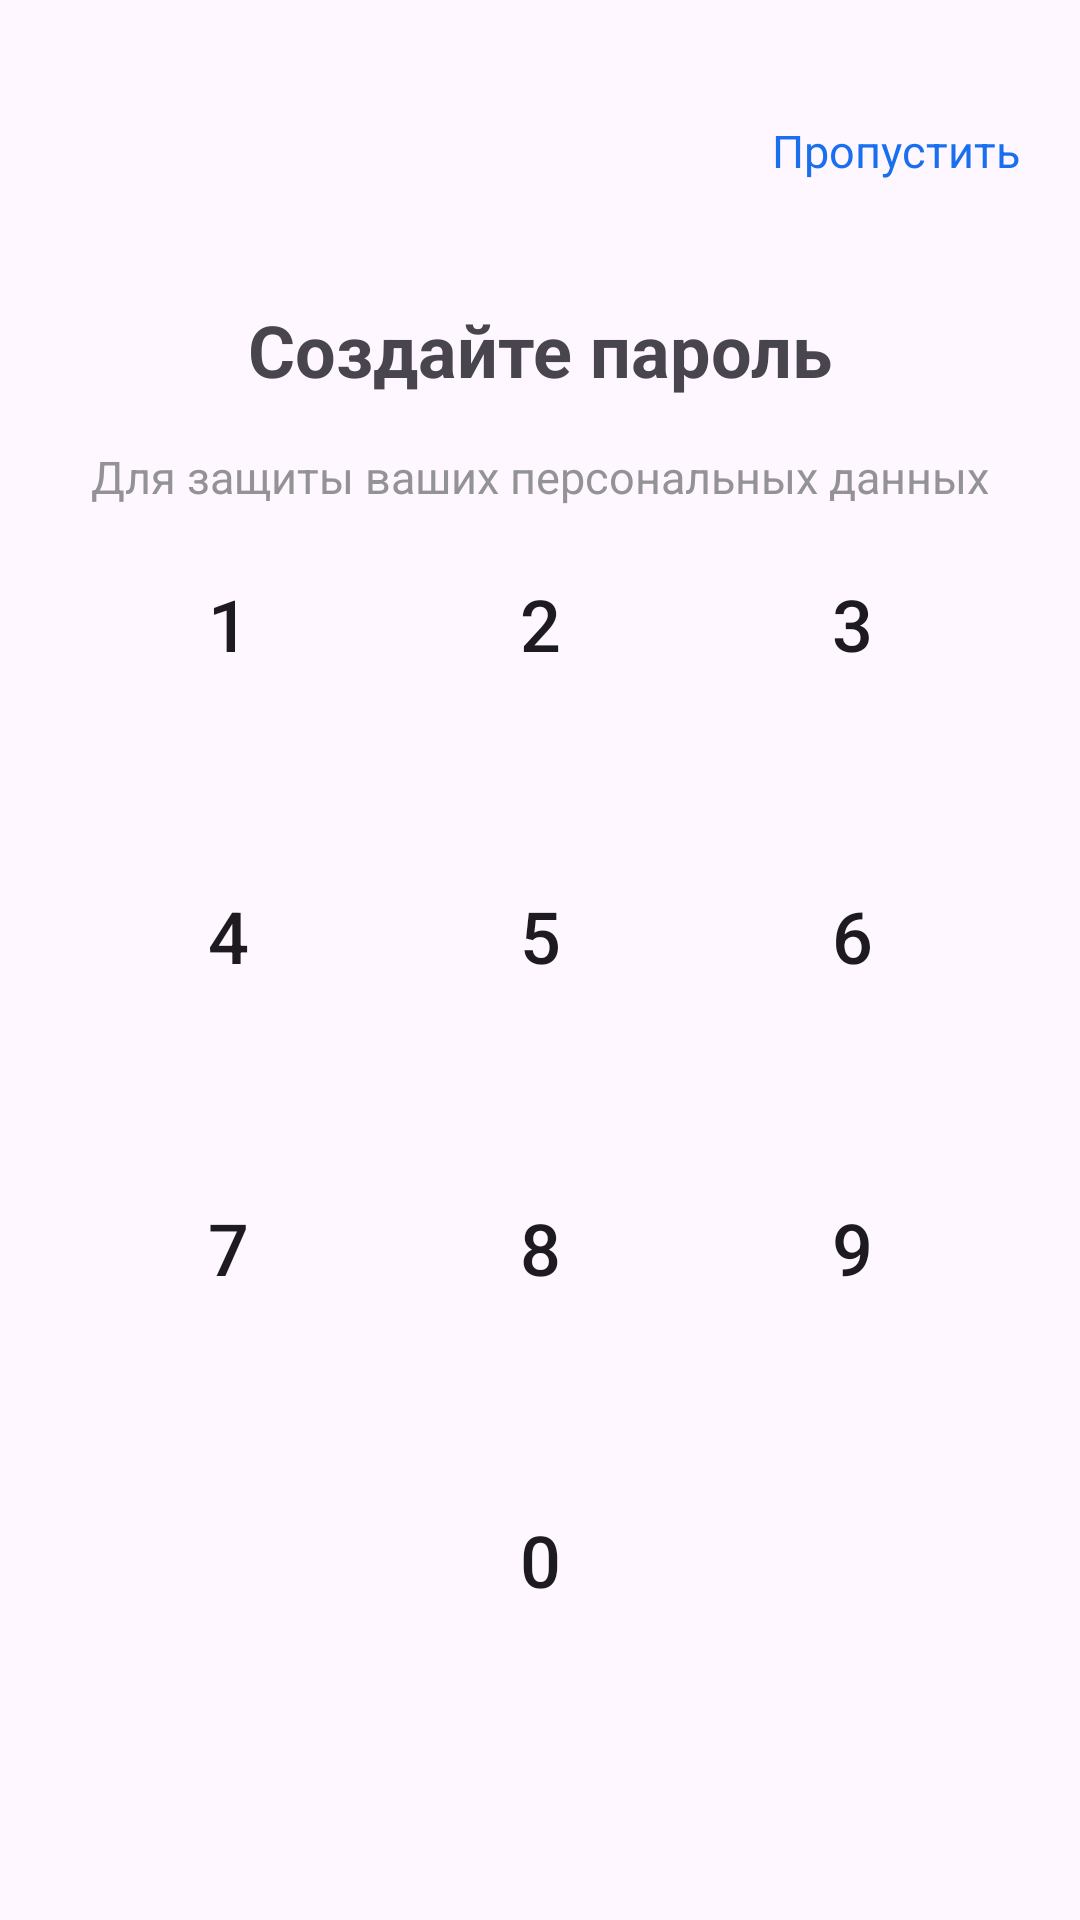

Produce the Android XML layout that renders to this screen, including the resource entries it uses.
<!-- AndroidManifest.xml: application theme Theme.PROEKT -->
<!-- res/layout/activity_pin_code.xml -->
<?xml version="1.0" encoding="utf-8"?>
<androidx.constraintlayout.widget.ConstraintLayout xmlns:android="http://schemas.android.com/apk/res/android"
    xmlns:app="http://schemas.android.com/apk/res-auto"
    xmlns:tools="http://schemas.android.com/tools"
    android:layout_width="match_parent"
    android:layout_height="match_parent"
    tools:context=".PinCode">

    <TextView
        android:id="@+id/textView10"
        android:layout_width="wrap_content"
        android:layout_height="wrap_content"
        android:layout_marginTop="40dp"
        android:layout_marginRight="20dp"
        android:textSize="15dp"
        android:textColor="#1A6FEE"
        android:text="Пропустить"
        app:layout_constraintEnd_toEndOf="parent"
        app:layout_constraintTop_toTopOf="parent" />

    <TextView
        android:id="@+id/textView11"
        android:layout_width="wrap_content"
        android:layout_height="wrap_content"
        android:layout_marginTop="40dp"
        android:textSize="24dp"
        android:textStyle="bold"
        android:text="Создайте пароль"
        app:layout_constraintEnd_toEndOf="parent"
        app:layout_constraintStart_toStartOf="parent"
        app:layout_constraintTop_toBottomOf="@+id/textView10" />

    <TextView
        android:id="@+id/textView12"
        android:layout_width="wrap_content"
        android:layout_height="wrap_content"
        android:layout_marginTop="16dp"
        android:textSize="15dp"
        android:textColor="#939396"
        android:text="Для защиты ваших персональных данных"
        app:layout_constraintEnd_toEndOf="parent"
        app:layout_constraintStart_toStartOf="parent"
        app:layout_constraintTop_toBottomOf="@+id/textView11" />

    <androidx.appcompat.widget.AppCompatButton
        android:id="@+id/button4"
        android:layout_width="80dp"
        android:layout_height="80dp"
        android:layout_marginBottom="80dp"
        android:background="@drawable/stylepin"
        android:textSize="24dp"
        android:text="0"
        app:layout_constraintBottom_toBottomOf="parent"
        app:layout_constraintEnd_toEndOf="parent"
        app:layout_constraintStart_toStartOf="parent" />

    <androidx.appcompat.widget.AppCompatButton
        android:id="@+id/button5"
        android:layout_width="80dp"
        android:layout_height="80dp"
        android:background="@drawable/stylepin"
        android:layout_marginBottom="24dp"
        android:textSize="24dp"
        android:text="8"
        app:layout_constraintBottom_toTopOf="@+id/button4"
        app:layout_constraintEnd_toEndOf="parent"
        app:layout_constraintStart_toStartOf="parent" />

    <androidx.appcompat.widget.AppCompatButton
        android:id="@+id/button6"
        android:layout_width="80dp"
        android:layout_height="80dp"
        android:background="@drawable/stylepin"
        android:layout_marginBottom="24dp"
        android:textSize="24dp"
        android:text="5"
        app:layout_constraintBottom_toTopOf="@+id/button5"
        app:layout_constraintEnd_toEndOf="parent"
        app:layout_constraintStart_toStartOf="parent" />

    <androidx.appcompat.widget.AppCompatButton
        android:id="@+id/button7"
        android:layout_width="80dp"
        android:layout_height="80dp"
        android:background="@drawable/stylepin"
        android:layout_marginBottom="24dp"
        android:textSize="24dp"
        android:text="2"
        app:layout_constraintBottom_toTopOf="@+id/button6"
        app:layout_constraintEnd_toEndOf="parent"
        app:layout_constraintStart_toStartOf="parent" />

    <androidx.appcompat.widget.AppCompatButton
        android:id="@+id/button8"
        android:layout_width="80dp"
        android:layout_height="80dp"
        android:background="@drawable/stylepin"
        android:layout_marginBottom="24dp"
        android:layout_marginRight="24dp"
        android:textSize="24dp"
        android:text="7"
        app:layout_constraintBottom_toTopOf="@+id/button4"
        app:layout_constraintEnd_toStartOf="@+id/button5" />

    <androidx.appcompat.widget.AppCompatButton
        android:id="@+id/button9"
        android:layout_width="80dp"
        android:layout_height="80dp"
        android:background="@drawable/stylepin"
        android:layout_marginBottom="24dp"
        android:layout_marginRight="24dp"
        android:textSize="24dp"
        android:text="4"
        app:layout_constraintBottom_toTopOf="@+id/button8"
        app:layout_constraintEnd_toStartOf="@+id/button6" />

    <androidx.appcompat.widget.AppCompatButton
        android:id="@+id/button10"
        android:layout_width="80dp"
        android:layout_height="80dp"
        android:background="@drawable/stylepin"
        android:layout_marginBottom="24dp"
        android:layout_marginRight="24dp"
        android:textSize="24dp"
        android:text="1"
        app:layout_constraintBottom_toTopOf="@+id/button9"
        app:layout_constraintEnd_toStartOf="@+id/button7" />

    <androidx.appcompat.widget.AppCompatButton
        android:id="@+id/button11"
        android:layout_width="80dp"
        android:layout_height="80dp"
        android:background="@drawable/stylepin"
        android:layout_marginBottom="24dp"
        android:layout_marginLeft="24dp"
        android:textSize="24dp"
        android:text="9"
        app:layout_constraintBottom_toTopOf="@+id/button4"
        app:layout_constraintStart_toEndOf="@+id/button5" />

    <androidx.appcompat.widget.AppCompatButton
        android:id="@+id/button12"
        android:layout_width="80dp"
        android:layout_height="80dp"
        android:background="@drawable/stylepin"
        android:layout_marginBottom="24dp"
        android:layout_marginLeft="24dp"
        android:textSize="24dp"
        android:text="6"
        app:layout_constraintBottom_toTopOf="@+id/button11"
        app:layout_constraintStart_toEndOf="@+id/button6" />

    <androidx.appcompat.widget.AppCompatButton
        android:id="@+id/button13"
        android:layout_width="80dp"
        android:layout_height="80dp"
        android:background="@drawable/stylepin"
        android:layout_marginBottom="24dp"
        android:layout_marginLeft="24dp"
        android:textSize="24dp"
        android:text="3"
        app:layout_constraintBottom_toTopOf="@+id/button12"
        app:layout_constraintStart_toEndOf="@+id/button7" />

    <ImageView
        android:id="@+id/imageView10"
        android:layout_width="wrap_content"
        android:layout_height="wrap_content"
        android:layout_marginLeft="46dp"
        android:layout_marginTop="52dp"
        app:layout_constraintStart_toEndOf="@+id/button4"
        app:layout_constraintTop_toBottomOf="@+id/button11"
        app:srcCompat="@drawable/delicon" />

</androidx.constraintlayout.widget.ConstraintLayout>
<!-- resources referenced by this layout -->
<resources>
  <style name="Theme.PROEKT" parent="Base.Theme.PROEKT" />
  <style name="Base.Theme.PROEKT" parent="Theme.Material3.DayNight.NoActionBar">
          
          
      </style>
</resources>
